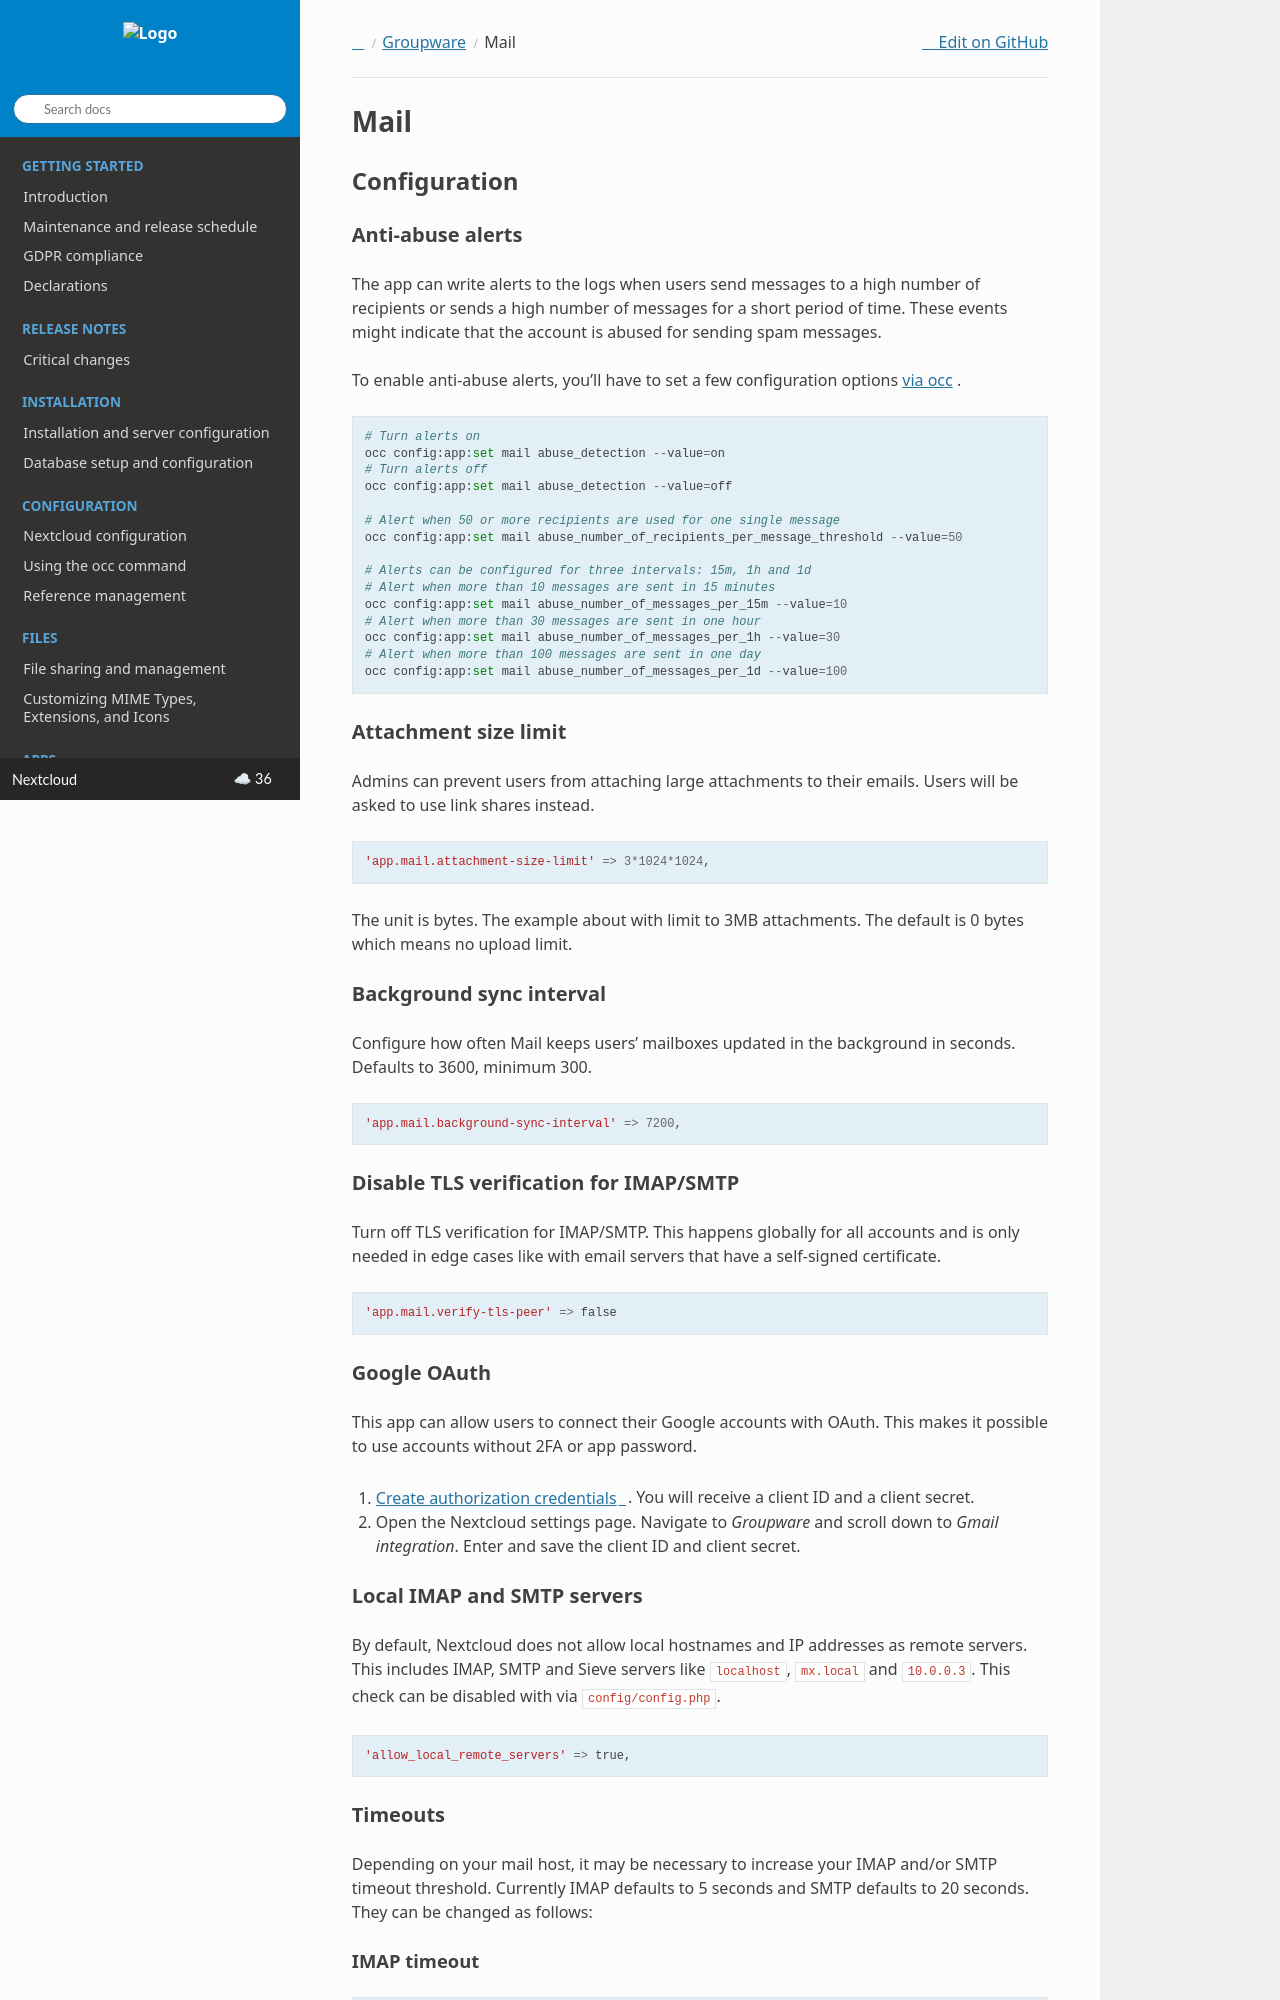

repository: nextcloud/documentation · page: server/latest/admin_manual/groupware/mail.html · generator: sphinx

====
Mail
====

Configuration
-------------

Anti-abuse alerts
^^^^^^^^^^^^^^^^^

The app can write alerts to the logs when users send messages to a high number of recipients or sends a high number of messages for a short period of time. These events might indicate that the account is abused for sending spam messages.

To enable anti-abuse alerts, you'll have to set a few configuration options :doc:`via occ  <../occ_command>` .

::

    # Turn alerts on
    occ config:app:set mail abuse_detection --value=on
    # Turn alerts off
    occ config:app:set mail abuse_detection --value=off

    # Alert when 50 or more recipients are used for one single message
    occ config:app:set mail abuse_number_of_recipients_per_message_threshold --value=50

    # Alerts can be configured for three intervals: 15m, 1h and 1d
    # Alert when more than 10 messages are sent in 15 minutes
    occ config:app:set mail abuse_number_of_messages_per_15m --value=10
    # Alert when more than 30 messages are sent in one hour
    occ config:app:set mail abuse_number_of_messages_per_1h --value=30
    # Alert when more than 100 messages are sent in one day
    occ config:app:set mail abuse_number_of_messages_per_1d --value=100

Attachment size limit
^^^^^^^^^^^^^^^^^^^^^

Admins can prevent users from attaching large attachments to their emails. Users will be asked to use link shares instead.

::

    'app.mail.attachment-size-limit' => 3*1024*1024,

The unit is bytes. The example about with limit to 3MB attachments. The default is 0 bytes which means no upload limit.

Background sync interval
^^^^^^^^^^^^^^^^^^^^^^^^

Configure how often Mail keeps users' mailboxes updated in the background in seconds. Defaults to 3600, minimum 300.

::

    'app.mail.background-sync-interval' => 7200,

Disable TLS verification for IMAP/SMTP
^^^^^^^^^^^^^^^^^^^^^^^^^^^^^^^^^^^^^^

Turn off TLS verification for IMAP/SMTP. This happens globally for all accounts and is only needed in edge cases like with email servers that have a self-signed certificate.

::

    'app.mail.verify-tls-peer' => false

Google OAuth
^^^^^^^^^^^^

This app can allow users to connect their Google accounts with OAuth. This makes it possible to use accounts without 2FA or app password.

1. `Create authorization credentials <https://developers.google.com/identity/protocols/oauth2/web-server#prerequisites>`_. You will receive a client ID and a client secret.
2. Open the Nextcloud settings page. Navigate to *Groupware* and scroll down to *Gmail integration*. Enter and save the client ID and client secret.

Local IMAP and SMTP servers
^^^^^^^^^^^^^^^^^^^^^^^^^^^

By default, Nextcloud does not allow local hostnames and IP addresses as remote servers. This includes IMAP, SMTP and Sieve servers
like ``localhost``, ``mx.local`` and ``10.0.0.3``. This check can be disabled with via ``config/config.php``.

::

    'allow_local_remote_servers' => true,
